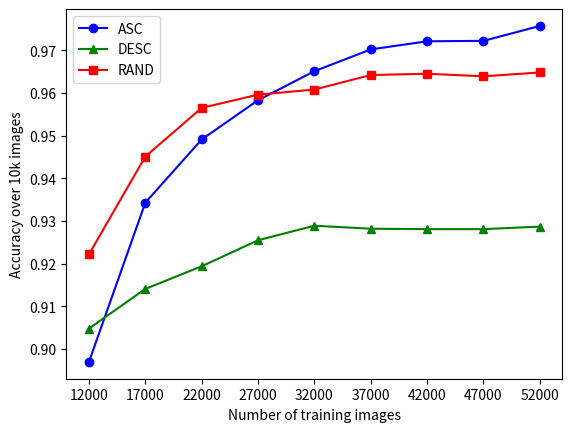
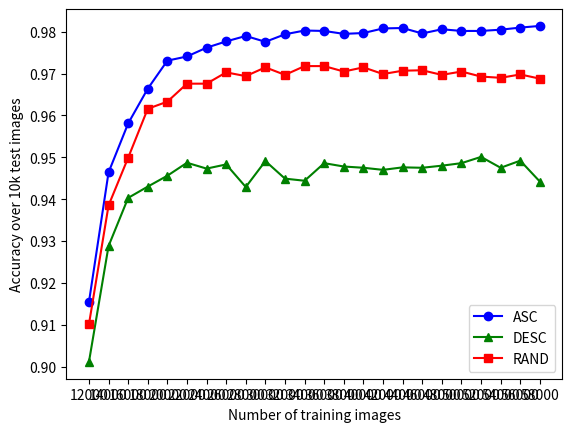
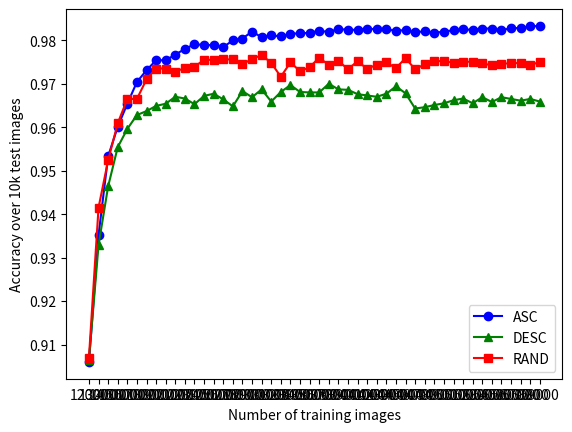

Python code for these plots, in order:
import matplotlib.pyplot as plt
import numpy as np


INITIAL_TRAIN_SET_SIZE = 12000
#epoch:10 and batch_size: 5000
BATCH_SIZE_5K = 5000
asce_b5k_e10 = [0.897, 0.9343, 0.9491, 0.9583, 0.9651, 0.9702, 0.9721, 0.9722, 0.9757]
desc_b5k_e10 = [0.9048, 0.9141, 0.9194, 0.9255, 0.9289, 0.9282, 0.9281, 0.9281, 0.9287]
rand_b5k_e10 = [0.9222, 0.9451, 0.9565, 0.9596, 0.9608, 0.9642, 0.9645, 0.9639, 0.9648]
batch_5k_x_axis = list(np.arange(0,len(asce_b5k_e10))*BATCH_SIZE_5K + INITIAL_TRAIN_SET_SIZE)

#epoch:10 and batch_size: 2000
BATCH_SIZE_2K = 2000
asce_b2k_e10 = [0.9154, 0.9464, 0.9581, 0.9664, 0.9731, 0.9741, 0.9762, 0.9777, 0.979, 0.9776, 0.9794, 0.9803, 0.9802, 0.9795, 0.9797, 0.9808, 0.9809, 0.9796, 0.9806, 0.9802, 0.9802, 0.9805, 0.981, 0.9814]
desc_b2k_e10 = [0.9011, 0.9288, 0.9403, 0.943, 0.9456, 0.9487, 0.9473, 0.9483, 0.9429, 0.9491, 0.9449, 0.9444, 0.9486, 0.9478, 0.9475, 0.947, 0.9476, 0.9475, 0.948, 0.9486, 0.9501, 0.9475, 0.9492, 0.9442]
rand_b2k_e10 = [0.9101, 0.9385, 0.9499, 0.9616, 0.9633, 0.9676, 0.9676, 0.9703, 0.9694, 0.9715, 0.9697, 0.9718, 0.9718, 0.9705, 0.9715, 0.9699, 0.9707, 0.9708, 0.9697, 0.9705, 0.9693, 0.969, 0.9698, 0.9688]
batch_2k_x_axis = list(np.arange(0,len(asce_b2k_e10))*BATCH_SIZE_2K + INITIAL_TRAIN_SET_SIZE)


#epoch:10 and batch_size: 1000
BATCH_SIZE_1K = 1000
asce_b1k_e10 = [0.906, 0.9352, 0.9533, 0.9601, 0.9654, 0.9704, 0.9731, 0.9754, 0.9754, 0.9767, 0.978, 0.9791, 0.9789, 0.9789, 0.9784, 0.98, 0.9804, 0.982, 0.9807, 0.9811, 0.9809, 0.9815, 0.9816, 0.9817, 0.9822, 0.9819, 0.9826, 0.9824, 0.9824, 0.9826, 0.9826, 0.9826, 0.9821, 0.9824, 0.9818, 0.9821, 0.9817, 0.982, 0.9823, 0.9825, 0.9824, 0.9827, 0.9827, 0.9823, 0.9828, 0.9828, 0.9832, 0.9833]
desc_b1k_e10 = [0.9065, 0.9329, 0.9464, 0.9554, 0.9596, 0.9628, 0.9637, 0.9649, 0.9654, 0.967, 0.9666, 0.9653, 0.9672, 0.9677, 0.9664, 0.9648, 0.9683, 0.9669, 0.9687, 0.9659, 0.9681, 0.9697, 0.9681, 0.968, 0.968, 0.97, 0.9687, 0.9686, 0.9676, 0.9673, 0.967, 0.9677, 0.9694, 0.9678, 0.9643, 0.9646, 0.9651, 0.9655, 0.9662, 0.9666, 0.9655, 0.9669, 0.9658, 0.9669, 0.9665, 0.9661, 0.9665, 0.9659]
rand_b1k_e10 = [0.907, 0.9415, 0.9524, 0.9609, 0.9665, 0.9665, 0.971, 0.9735, 0.9735, 0.9728, 0.9736, 0.9739, 0.9755, 0.9755, 0.9756, 0.9756, 0.9745, 0.9757, 0.9766, 0.9748, 0.9716, 0.9749, 0.9729, 0.9738, 0.976, 0.9743, 0.9753, 0.9733, 0.9752, 0.9734, 0.9744, 0.9749, 0.9736, 0.9759, 0.9733, 0.9745, 0.9752, 0.9752, 0.9748, 0.975, 0.9751, 0.9747, 0.9742, 0.9745, 0.9748, 0.9747, 0.9742, 0.9751]
batch_1k_x_axis = list(np.arange(0,len(asce_b1k_e10))*BATCH_SIZE_1K + INITIAL_TRAIN_SET_SIZE)

#first plot
fig, ax = plt.subplots()
line1, = ax.plot(batch_5k_x_axis, asce_b5k_e10 , marker='o', color='b',label='ASC')
line2, = ax.plot(batch_5k_x_axis, desc_b5k_e10 , marker='^', color='g',label='DESC')
line3, = ax.plot(batch_5k_x_axis, rand_b5k_e10 , marker='s', color='r',label='RAND')

plt.xticks(batch_5k_x_axis)
plt.xlabel("Number of training images")
plt.ylabel("Accuracy over 10k images")
ax.legend()
plt.savefig("e10_b5k.png")
plt.show()

#second plot

fig, ax = plt.subplots()
line1, = ax.plot(batch_2k_x_axis, asce_b2k_e10 , marker='o', color='b',label='ASC')
line2, = ax.plot(batch_2k_x_axis, desc_b2k_e10 , marker='^', color='g',label='DESC')
line3, = ax.plot(batch_2k_x_axis, rand_b2k_e10 , marker='s', color='r',label='RAND')

plt.xticks(batch_2k_x_axis)
plt.xlabel("Number of training images")
plt.ylabel("Accuracy over 10k test images")
ax.legend()
plt.savefig("e10_b2k.png")
plt.show()

#third plot
fig, ax = plt.subplots()
line1, = ax.plot(batch_1k_x_axis, asce_b1k_e10 , marker='o', color='b',label='ASC')
line2, = ax.plot(batch_1k_x_axis, desc_b1k_e10 , marker='^', color='g',label='DESC')
line3, = ax.plot(batch_1k_x_axis, rand_b1k_e10 , marker='s', color='r',label='RAND')

plt.xticks(batch_1k_x_axis)
plt.xlabel("Number of training images")
plt.ylabel("Accuracy over 10k test images")
ax.legend()
plt.savefig("e10_b1k.png")
plt.show()
